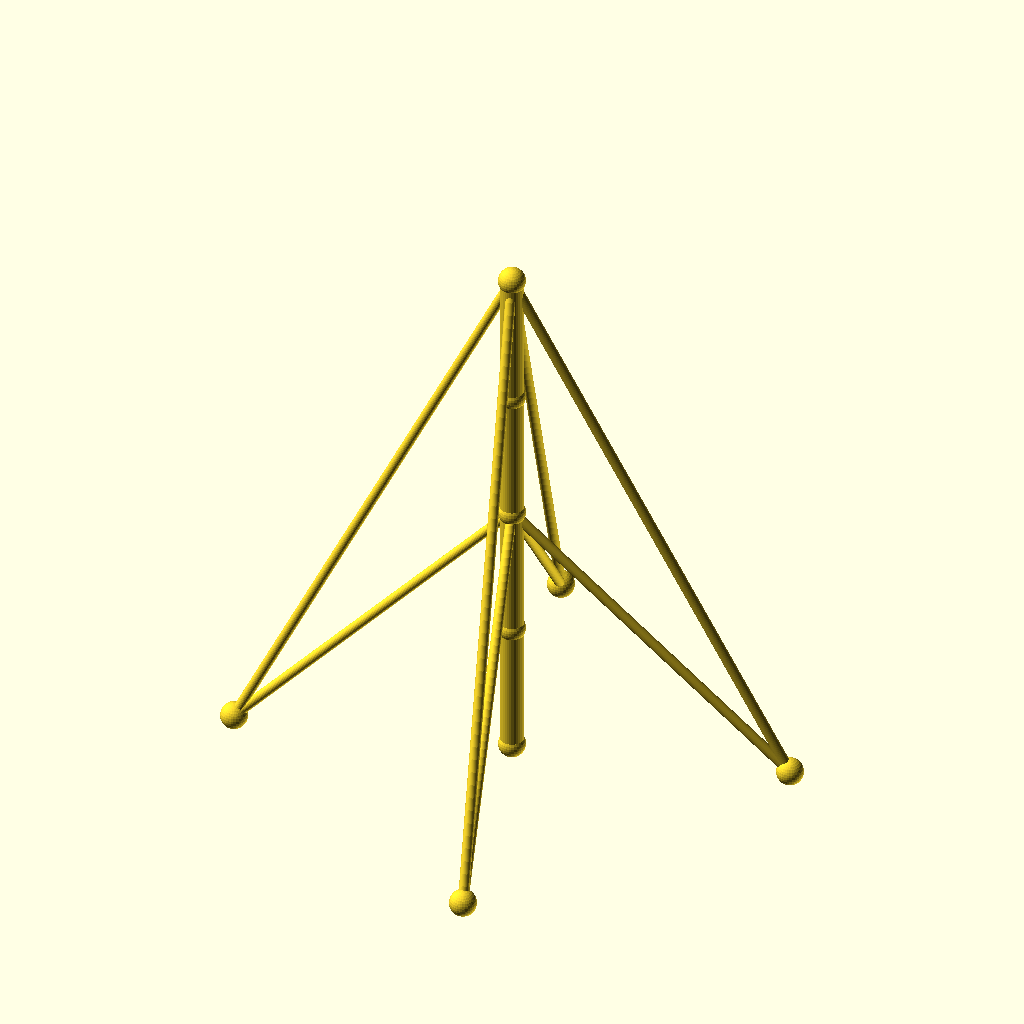
Cell 1: the model at its default parameters.
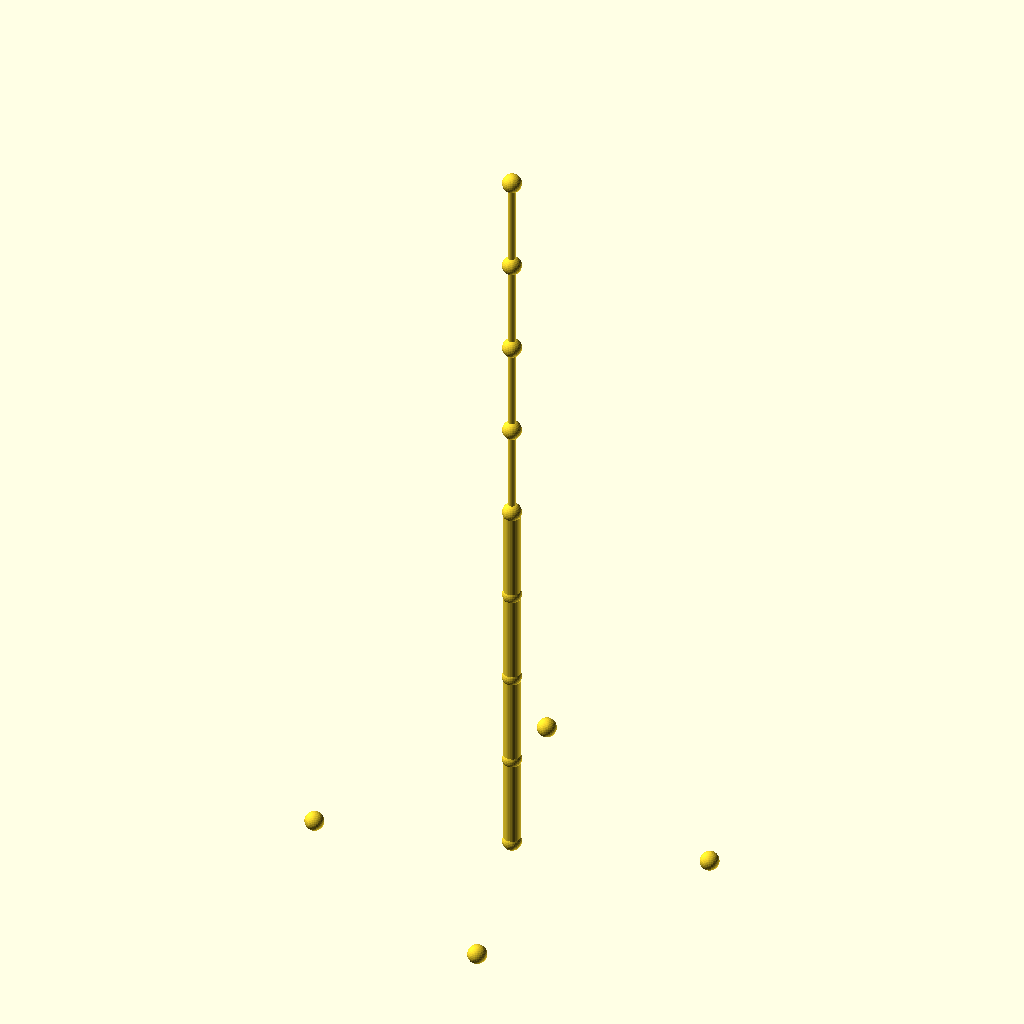
Cell 2: sections = 8 (everything else at default).
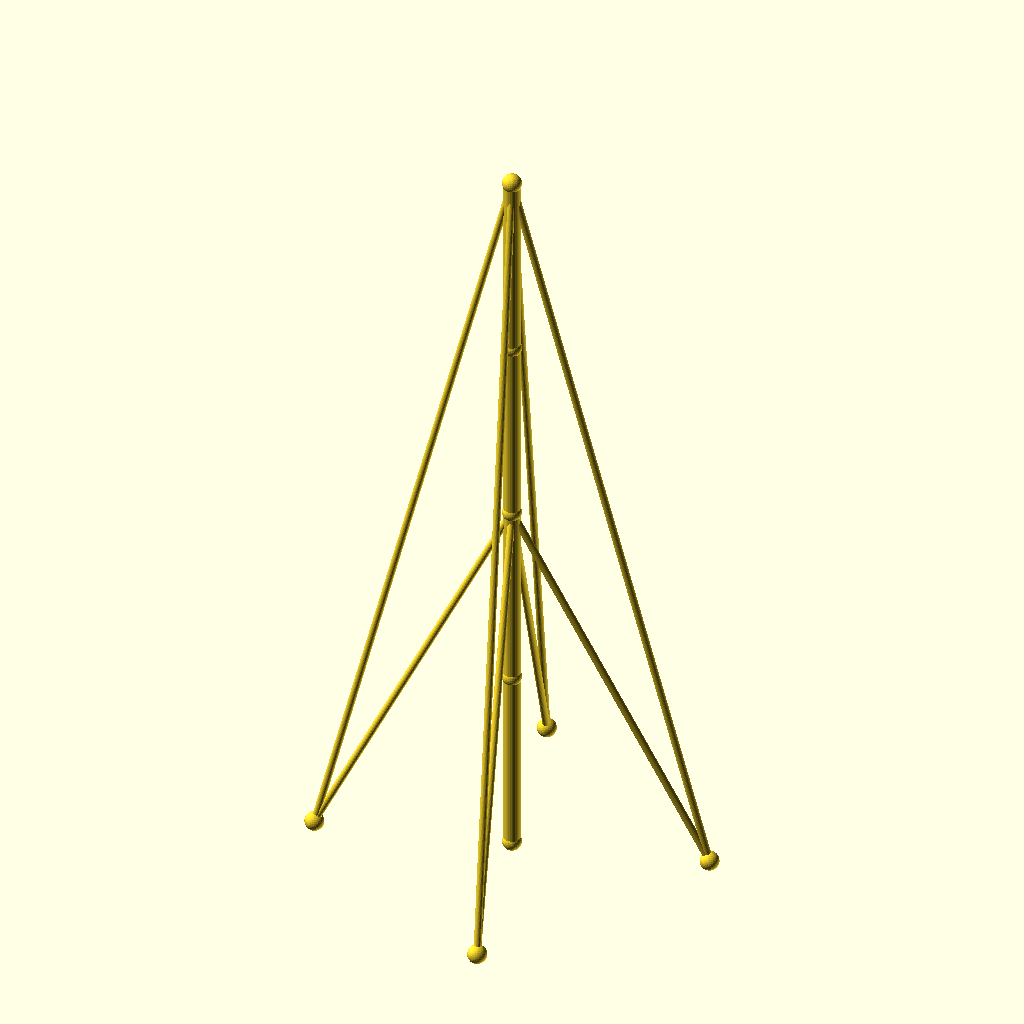
Cell 3: the same model with seg_h = 80.
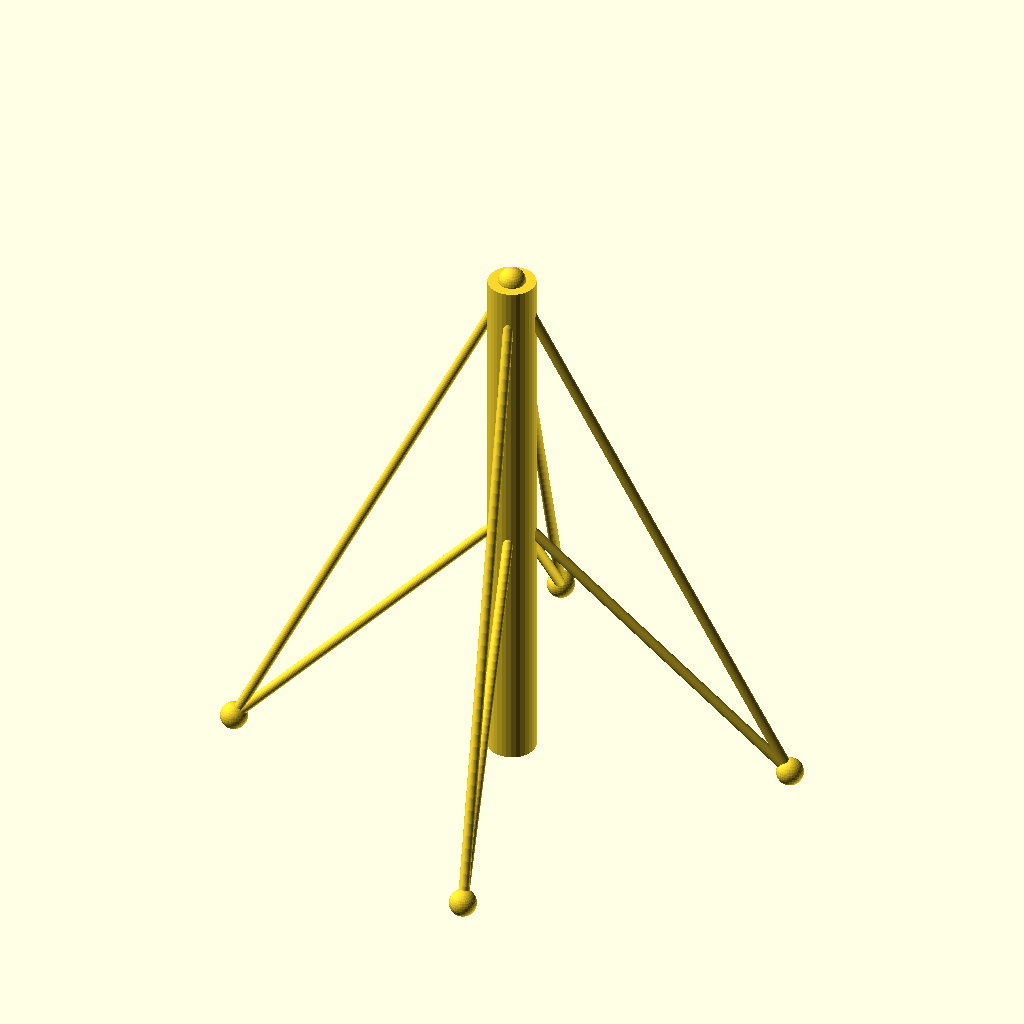
Cell 4: the same model with mast_r = 7.
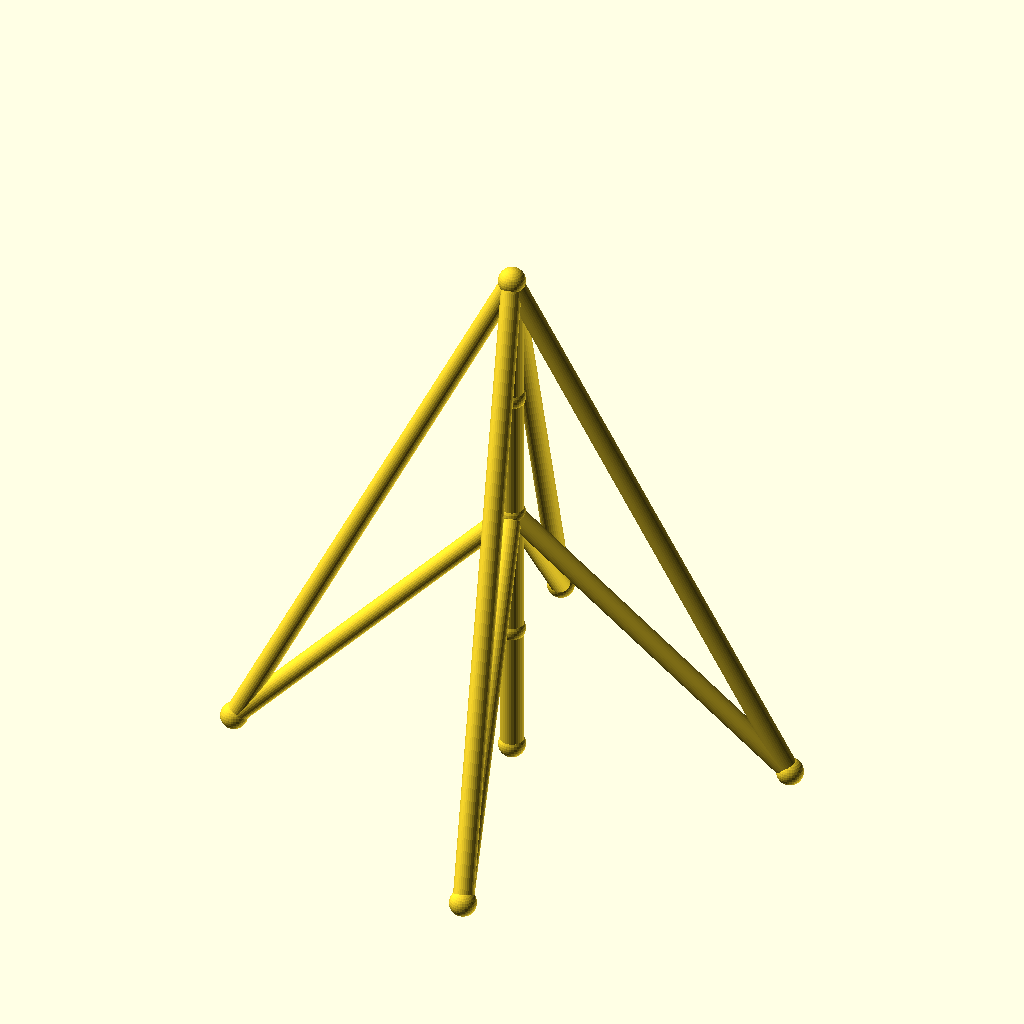
Cell 5: the same model with guy_r = 3.
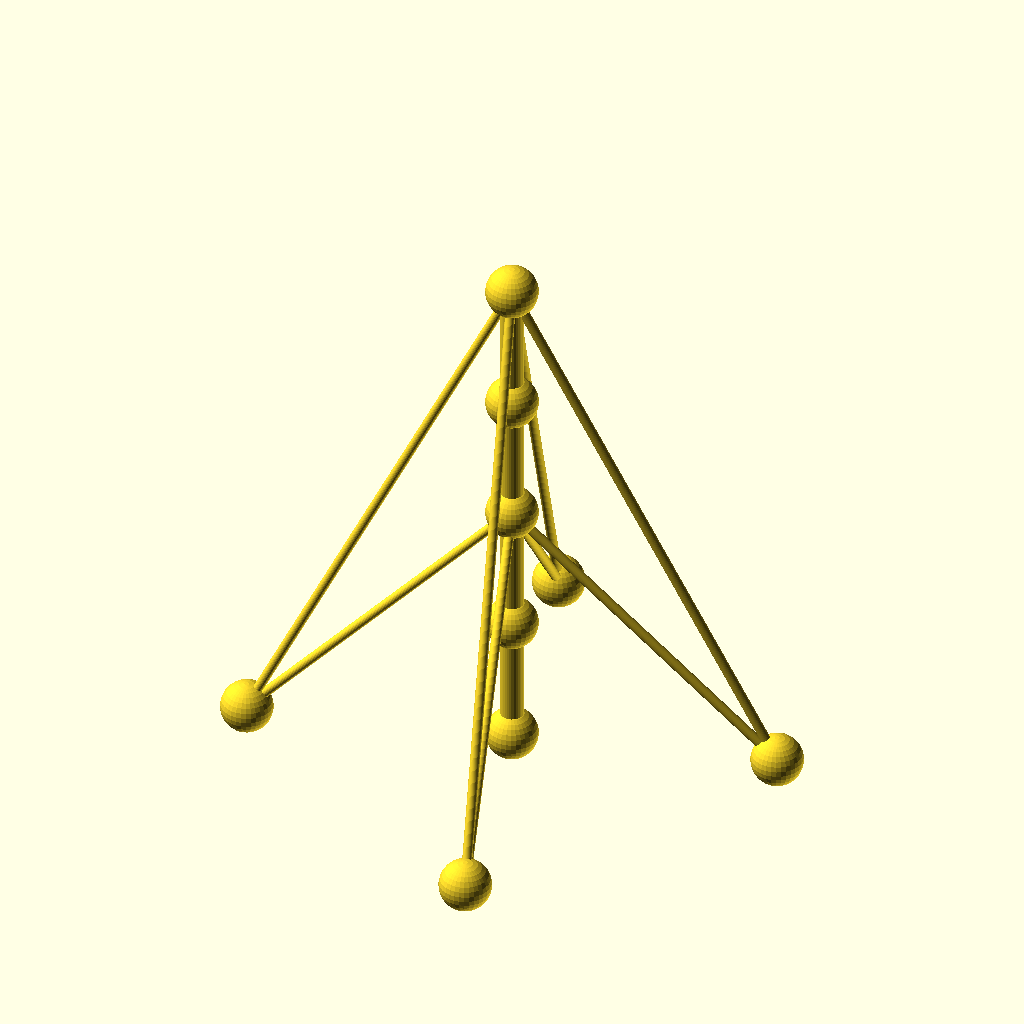
Cell 6 — joint_r set to 8, the other parameters unchanged.
The same orthographic view direction (rotation 55°, 0°, 25°; colour scheme Cornfield) for every cell, with the view re-fitted per cell, so scale and position can differ between cells.
Source of the model, optional_data/data/wire2/guymasts/scene_0046.scad:
$fn = 32;

// ----------------------------------------------------------------------
// Guyed mast: 4 sections of 40 mm, 4 anchors on R80
// ----------------------------------------------------------------------

// --- parameters (mm) ---
sections = 4;             // number of mast sections
seg_h = 40;               // section height
mast_r = 3.5;             // mast member radius
guy_r = 1.5;              // guy wire radius
joint_r = 4;              // joint ball radius
anchors_n = 4;            // number of ground anchors
anchor_r = 80;            // anchor ring radius
anchor_step = 90;         // angle between anchors, degrees
anchor_a0 = 15;           // angle of the first anchor, degrees
tiers = 2;                // number of guy tiers
guy_h_4 = 160;            // guy tier height (section 4)
guy_h_2 = 80;             // guy tier height (section 2)

bbox_x = anchor_r * (cos(anchor_a0 + 0 * anchor_step) - cos(anchor_a0 + 2 * anchor_step)) + 2 * joint_r;  // overall X, joints included
bbox_y = anchor_r * (sin(anchor_a0 + 1 * anchor_step) - sin(anchor_a0 + 3 * anchor_step)) + 2 * joint_r;  // overall Y, joints included
bbox_z = sections * seg_h + 2 * joint_r;  // overall Z, joints included
mast_d = 2 * mast_r;  // mast trunk diameter
guy_d = 2 * guy_r;  // guy wire diameter
joint_d = 2 * joint_r;  // joint ball diameter
nodes = concat([for (i = [0 : sections]) [0, 0, i * seg_h]], [for (k = [0 : anchors_n - 1]) [anchor_r * cos(anchor_a0 + k * anchor_step), anchor_r * sin(anchor_a0 + k * anchor_step), 0]]);

module member(a, b, r) {
  /* round stock from joint a to joint b, ends buried in the joint balls */
  d = b - a;
  length = norm(d);
  translate(a) rotate([0, acos(d[2] / length), atan2(d[1], d[0])])
    cylinder(h = length, r = r);
}

module joint(p, r) {
  /* ball at the joint centre, fatter than every member meeting there */
  translate(p) sphere(r = r);
}

/* members - each call is one graph edge */
member(nodes[0], nodes[1], mast_r);
member(nodes[1], nodes[2], mast_r);
member(nodes[2], nodes[3], mast_r);
member(nodes[3], nodes[4], mast_r);
member(nodes[4], nodes[5], guy_r);
member(nodes[4], nodes[6], guy_r);
member(nodes[4], nodes[7], guy_r);
member(nodes[4], nodes[8], guy_r);
member(nodes[2], nodes[5], guy_r);
member(nodes[2], nodes[6], guy_r);
member(nodes[2], nodes[7], guy_r);
member(nodes[2], nodes[8], guy_r);

/* joint balls */
for (p = nodes) joint(p, joint_r);
Parameter table extracted from the source (name, type, default, range or options):
sections: number, default 4
seg_h: number, default 40
mast_r: number, default 3.5
guy_r: number, default 1.5
joint_r: number, default 4
anchors_n: number, default 4
anchor_r: number, default 80
anchor_step: number, default 90
anchor_a0: number, default 15
tiers: number, default 2
guy_h_4: number, default 160
guy_h_2: number, default 80
